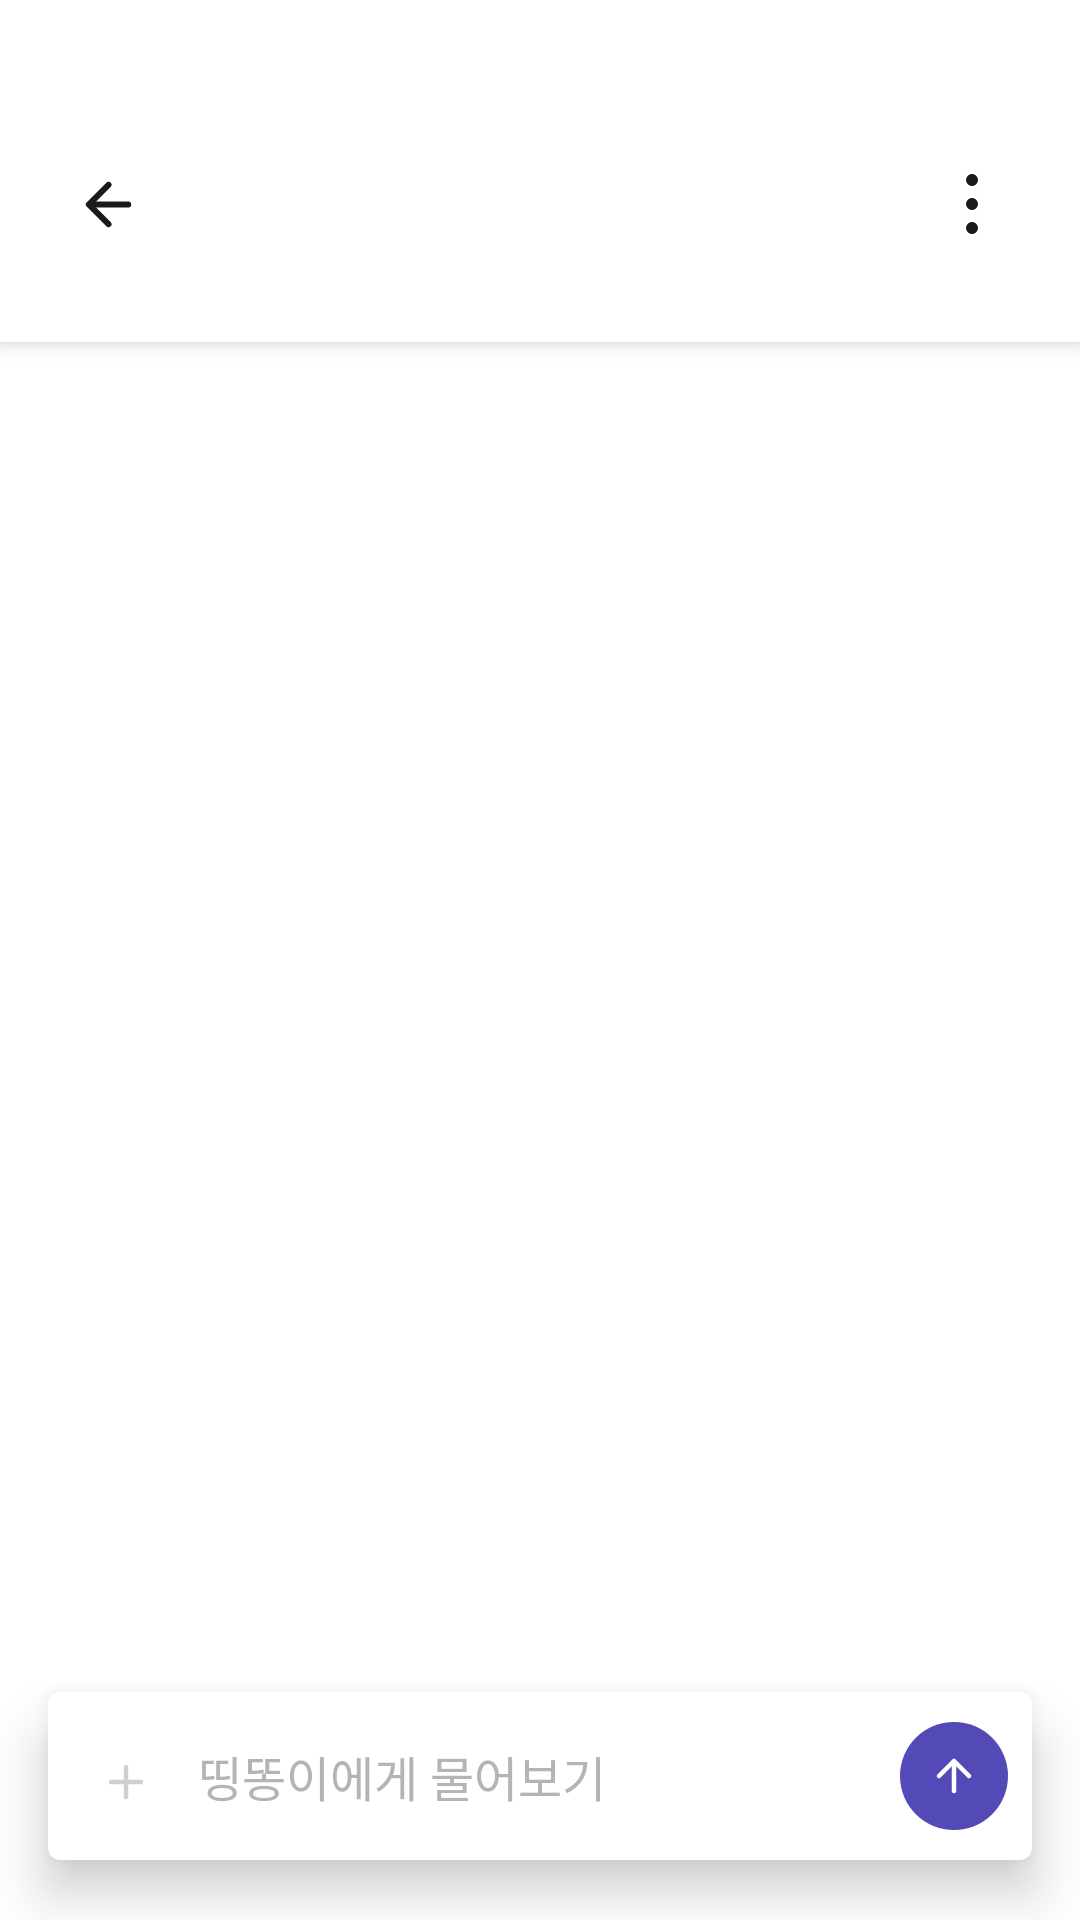

This screen was rendered from an Android layout file. Write that file and the resources it references.
<!-- AndroidManifest.xml: application theme Theme.MJCN -->
<!-- res/layout/fragment_chat_detail.xml -->
<?xml version="1.0" encoding="utf-8"?>
<layout xmlns:android="http://schemas.android.com/apk/res/android"
    xmlns:app="http://schemas.android.com/apk/res-auto">

    <androidx.constraintlayout.widget.ConstraintLayout
        android:layout_width="match_parent"
        android:layout_height="match_parent"
        android:background="@color/background"
        android:clipChildren="false"
        android:clipToPadding="false">

        
        <androidx.constraintlayout.widget.ConstraintLayout
            android:id="@+id/layout_header"
            android:layout_width="0dp"
            android:layout_height="114dp"
            android:background="@color/background"
            android:elevation="4dp"
            android:paddingHorizontal="16dp"
            app:layout_constraintTop_toTopOf="parent"
            app:layout_constraintStart_toStartOf="parent"
            app:layout_constraintEnd_toEndOf="parent">

            <ImageButton
                android:id="@+id/btn_back"
                android:layout_width="40dp"
                android:layout_height="40dp"
                android:background="@android:color/transparent"
                                                                                                                                                                                                                                                                                                                                                                                                                                                                                                                                                                                                                                       android:src="@drawable/ic_arrow_left"
                android:contentDescription="@null"
                android:layout_marginBottom="26dp"
                app:layout_constraintBottom_toBottomOf="parent"
                app:layout_constraintStart_toStartOf="parent" />

            <TextView
                android:id="@+id/tv_title"
                android:layout_width="0dp"
                android:layout_height="wrap_content"
                android:layout_marginHorizontal="8dp"
                android:textColor="@color/font_color1"
                android:textSize="16sp"
                android:fontFamily="@font/pretendard_semibold"
                android:gravity="center"
                android:maxLines="1"
                android:ellipsize="end"
                android:layout_marginBottom="35dp"
                app:layout_constraintBottom_toBottomOf="parent"
                app:layout_constraintStart_toEndOf="@id/btn_back"
                app:layout_constraintEnd_toStartOf="@id/btn_menu" />

            <ImageButton
                android:id="@+id/btn_menu"
                android:layout_width="40dp"
                android:layout_height="40dp"
                android:background="@android:color/transparent"
                android:src="@drawable/ic_three_dot_menu"
                android:contentDescription="@null"
                android:layout_marginBottom="26dp"
                app:layout_constraintBottom_toBottomOf="parent"
                app:layout_constraintEnd_toEndOf="parent" />

        </androidx.constraintlayout.widget.ConstraintLayout>

        <androidx.recyclerview.widget.RecyclerView
            android:id="@+id/rv_messages"
            android:layout_width="0dp"
            android:layout_height="0dp"
            android:paddingStart="24dp"
            android:paddingEnd="24dp"
            android:paddingTop="12dp"
            android:paddingBottom="12dp"
            android:clipToPadding="false"
            app:layout_constraintTop_toBottomOf="@id/layout_header"
            app:layout_constraintBottom_toTopOf="@id/layout_input"
            app:layout_constraintStart_toStartOf="parent"
            app:layout_constraintEnd_toEndOf="parent" />

        
        <androidx.constraintlayout.widget.ConstraintLayout
            android:id="@+id/layout_input"
            android:layout_width="0dp"
            android:layout_height="wrap_content"
            android:background="@android:color/transparent"
            android:paddingStart="16dp"
            android:paddingEnd="16dp"
            android:paddingTop="10dp"
            android:paddingBottom="20dp"
            android:clipChildren="false"
            android:clipToPadding="false"
            app:layout_constraintBottom_toBottomOf="parent"
            app:layout_constraintStart_toStartOf="parent"
            app:layout_constraintEnd_toEndOf="parent">

            <com.google.android.material.card.MaterialCardView
                android:id="@+id/card_input"
                android:layout_width="0dp"
                android:layout_height="wrap_content"
                app:cardElevation="10dp"
                app:strokeWidth="0dp"
                app:cardBackgroundColor="@color/white"
                app:shapeAppearanceOverlay="@style/ShapeAppearance.MJCN.InputPill"
                app:layout_constraintTop_toTopOf="parent"
                app:layout_constraintBottom_toBottomOf="parent"
                app:layout_constraintStart_toStartOf="parent"
                app:layout_constraintEnd_toEndOf="parent">

                <LinearLayout
                    android:layout_width="match_parent"
                    android:layout_height="wrap_content"
                    android:minHeight="56dp"
                    android:orientation="horizontal"
                    android:gravity="bottom"
                    android:paddingStart="10dp"
                    android:paddingEnd="8dp"
                    android:paddingTop="10dp"
                    android:paddingBottom="10dp">

                    <ImageButton
                        android:id="@+id/btn_plus"
                        android:layout_width="32dp"
                        android:layout_height="32dp"
                        android:background="@android:color/transparent"
                        android:src="@drawable/ic_plus"
                        android:enabled="false"
                        android:alpha="0.4"
                        android:contentDescription="@null" />

                    <EditText
                        android:id="@+id/et_message"
                        android:layout_width="0dp"
                        android:layout_height="wrap_content"
                        android:layout_weight="1"
                        android:layout_gravity="center_vertical"
                        android:layout_marginStart="8dp"
                        android:background="@android:color/transparent"
                        android:hint="@string/chat_ask_hint"
                        android:textColorHint="@color/font_color3"
                        android:textSize="16sp"
                        android:fontFamily="@font/pretendard_regular"
                        android:textColor="@color/font_color1"
                        android:inputType="textMultiLine"
                        android:maxLines="4" />

                    <ImageButton
                        android:id="@+id/btn_send"
                        android:layout_width="36dp"
                        android:layout_height="36dp"
                        android:layout_marginStart="8dp"
                        android:background="@drawable/bg_send_button"
                        android:src="@drawable/ic_chat_arrow_up"
                        android:padding="8dp"
                        android:contentDescription="@null" />

                </LinearLayout>

            </com.google.android.material.card.MaterialCardView>

        </androidx.constraintlayout.widget.ConstraintLayout>

    </androidx.constraintlayout.widget.ConstraintLayout>

</layout>
<!-- resources referenced by this layout -->
<resources>
  <color name="background">#FFFFFF</color>
  <color name="font_color1">#1A1A1A</color>
  <color name="font_color3">#B4B4B4</color>
  <color name="white">#FFFFFFFF</color>
  <!-- drawable bg_send_button (drawable) -->
  <?xml version="1.0" encoding="utf-8"?>
  <shape xmlns:android="http://schemas.android.com/apk/res/android"
      android:shape="oval">
      <solid android:color="@color/point_color1"/>
  </shape>
  <!-- drawable ic_chat_arrow_up (drawable) -->
  <vector xmlns:android="http://schemas.android.com/apk/res/android"
      android:width="16dp"
      android:height="16dp"
      android:viewportWidth="16"
      android:viewportHeight="16">
    <path
        android:pathData="M8,13L8,4"
        android:strokeLineJoin="round"
        android:strokeWidth="1.5"
        android:fillColor="#00000000"
        android:strokeColor="#ffffff"
        android:strokeLineCap="round"/>
    <path
        android:pathData="M3,8L8,3L13,8"
        android:strokeLineJoin="round"
        android:strokeWidth="1.5"
        android:fillColor="#00000000"
        android:strokeColor="#ffffff"
        android:strokeLineCap="round"/>
  </vector>
  <!-- drawable ic_plus (drawable) -->
  <vector xmlns:android="http://schemas.android.com/apk/res/android"
      android:width="16dp"
      android:height="16dp"
      android:viewportWidth="16"
      android:viewportHeight="16">
    <path
        android:pathData="M3,8H13"
        android:strokeLineJoin="round"
        android:strokeWidth="1.5"
        android:fillColor="#00000000"
        android:strokeColor="#888888"
        android:strokeLineCap="round"/>
    <path
        android:pathData="M8,3V13"
        android:strokeLineJoin="round"
        android:strokeWidth="1.5"
        android:fillColor="#00000000"
        android:strokeColor="#888888"
        android:strokeLineCap="round"/>
  </vector>
  <!-- drawable ic_three_dot_menu (drawable) -->
  <vector xmlns:android="http://schemas.android.com/apk/res/android"
      android:width="4dp"
      android:height="20dp"
      android:viewportWidth="4"
      android:viewportHeight="20">
    <path
        android:pathData="M2,18m-2,0a2,2 0,1 1,4 0a2,2 0,1 1,-4 0"
        android:fillColor="#1A1A1A"/>
    <path
        android:pathData="M2,2m-2,0a2,2 0,1 1,4 0a2,2 0,1 1,-4 0"
        android:fillColor="#1A1A1A"/>
    <path
        android:pathData="M2,10m-2,0a2,2 0,1 1,4 0a2,2 0,1 1,-4 0"
        android:fillColor="#1A1A1A"/>
  </vector>
  <string name="chat_ask_hint">띵똥이에게 물어보기</string>
  <style name="Theme.MJCN" parent="Theme.MaterialComponents.Light.NoActionBar">
          <item name="colorPrimary">@color/primary</item>
          <item name="colorPrimaryVariant">@color/primary_dark</item>
          <item name="colorOnPrimary">@color/text_on_primary</item>
          <item name="colorSecondary">@color/primary_light</item>
          <item name="colorOnSecondary">@color/primary</item>
          <item name="android:colorBackground">@color/background</item>
          <item name="android:statusBarColor">@color/background</item>
          <item name="android:windowLightStatusBar" tools:targetApi="m">true</item>
          <item name="android:navigationBarColor">@color/background</item>
      </style>
  <color name="point_color1">#534AB7</color>
  <color name="primary">#534AB7</color>
  <color name="primary_dark">#4A3FB8</color>
  <color name="text_on_primary">#FFFFFF</color>
  <color name="primary_light">#EEF0FF</color>
</resources>
